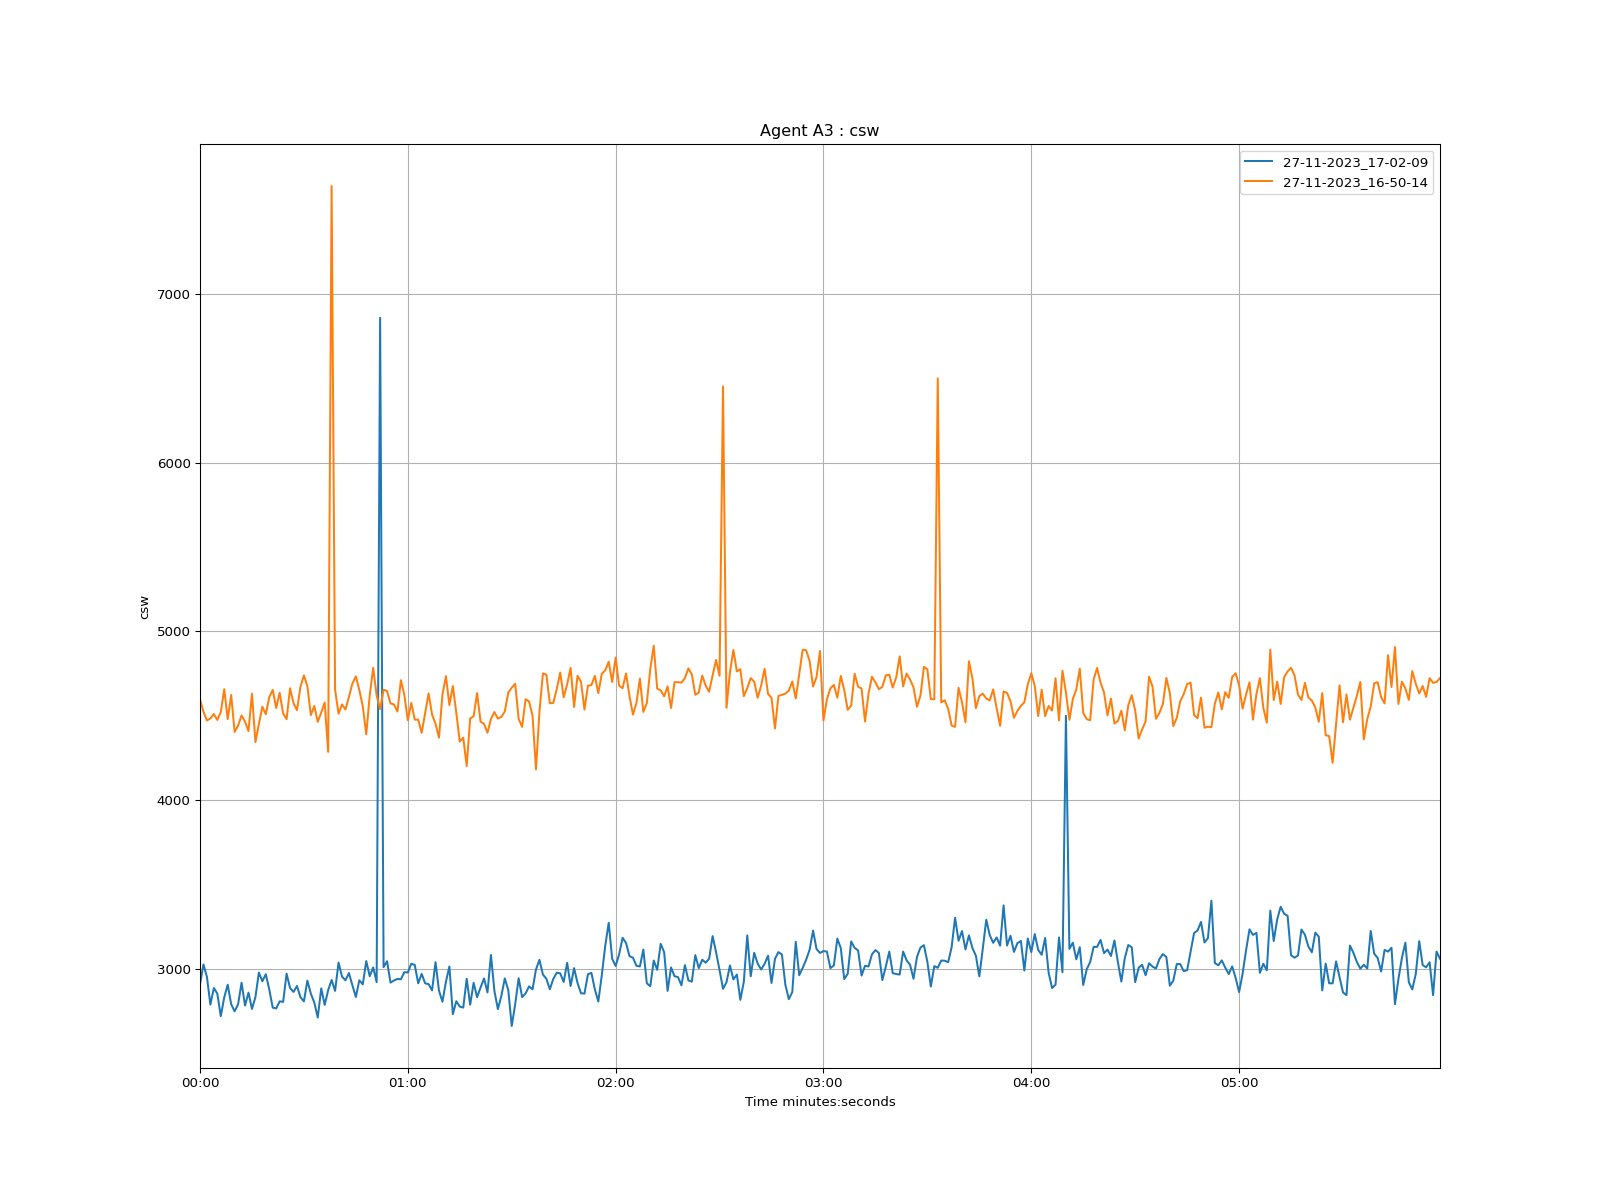

The file beside this chart, header and first rows:
time, 27-11-2023_17-02-09, 27-11-2023_16-50-14
1970-01-01 00:00:00, 2908, 4597
1970-01-01 00:00:01, 3026, 4524
1970-01-01 00:00:02, 2952, 4472
1970-01-01 00:00:03, 2788, 4484
1970-01-01 00:00:04, 2886, 4510
1970-01-01 00:00:05, 2853, 4475
1970-01-01 00:00:06, 2719, 4521
1970-01-01 00:00:07, 2831, 4657
1970-01-01 00:00:08, 2906, 4480
1970-01-01 00:00:09, 2790, 4623
1970-01-01 00:00:10, 2748, 4404
1970-01-01 00:00:11, 2790, 4442
1970-01-01 00:00:12, 2918, 4502
1970-01-01 00:00:13, 2782, 4465
1970-01-01 00:00:14, 2859, 4409
1970-01-01 00:00:15, 2762, 4631
1970-01-01 00:00:16, 2832, 4344
1970-01-01 00:00:17, 2978, 4451
1970-01-01 00:00:18, 2926, 4554
1970-01-01 00:00:19, 2968, 4509
1970-01-01 00:00:20, 2877, 4610
1970-01-01 00:00:21, 2770, 4653
1970-01-01 00:00:22, 2765, 4546
1970-01-01 00:00:23, 2807, 4636
1970-01-01 00:00:24, 2804, 4513
1970-01-01 00:00:25, 2971, 4480
1970-01-01 00:00:26, 2886, 4663
1970-01-01 00:00:27, 2863, 4574
1970-01-01 00:00:28, 2898, 4533
1970-01-01 00:00:29, 2832, 4672
1970-01-01 00:00:30, 2807, 4739
1970-01-01 00:00:31, 2930, 4675
1970-01-01 00:00:32, 2853, 4504
1970-01-01 00:00:33, 2800, 4558
1970-01-01 00:00:34, 2711, 4464
1970-01-01 00:00:35, 2884, 4519
1970-01-01 00:00:36, 2786, 4578
1970-01-01 00:00:37, 2873, 4286
1970-01-01 00:00:38, 2934, 7640
1970-01-01 00:00:39, 2869, 4655
1970-01-01 00:00:40, 3037, 4512
1970-01-01 00:00:41, 2954, 4567
1970-01-01 00:00:42, 2932, 4537
1970-01-01 00:00:43, 2975, 4612
1970-01-01 00:00:44, 2902, 4691
1970-01-01 00:00:45, 2833, 4733
1970-01-01 00:00:46, 2932, 4652
1970-01-01 00:00:47, 2908, 4556
1970-01-01 00:00:48, 3046, 4390
1970-01-01 00:00:49, 2956, 4620
1970-01-01 00:00:50, 3008, 4784
1970-01-01 00:00:51, 2921, 4620
1970-01-01 00:00:52, 6859, 4539
1970-01-01 00:00:53, 3010, 4654
1970-01-01 00:00:54, 3045, 4647
1970-01-01 00:00:55, 2918, 4573
1970-01-01 00:00:56, 2931, 4567
1970-01-01 00:00:57, 2940, 4525
1970-01-01 00:00:58, 2938, 4711
1970-01-01 00:00:59, 2980, 4623
... 299 more rows
